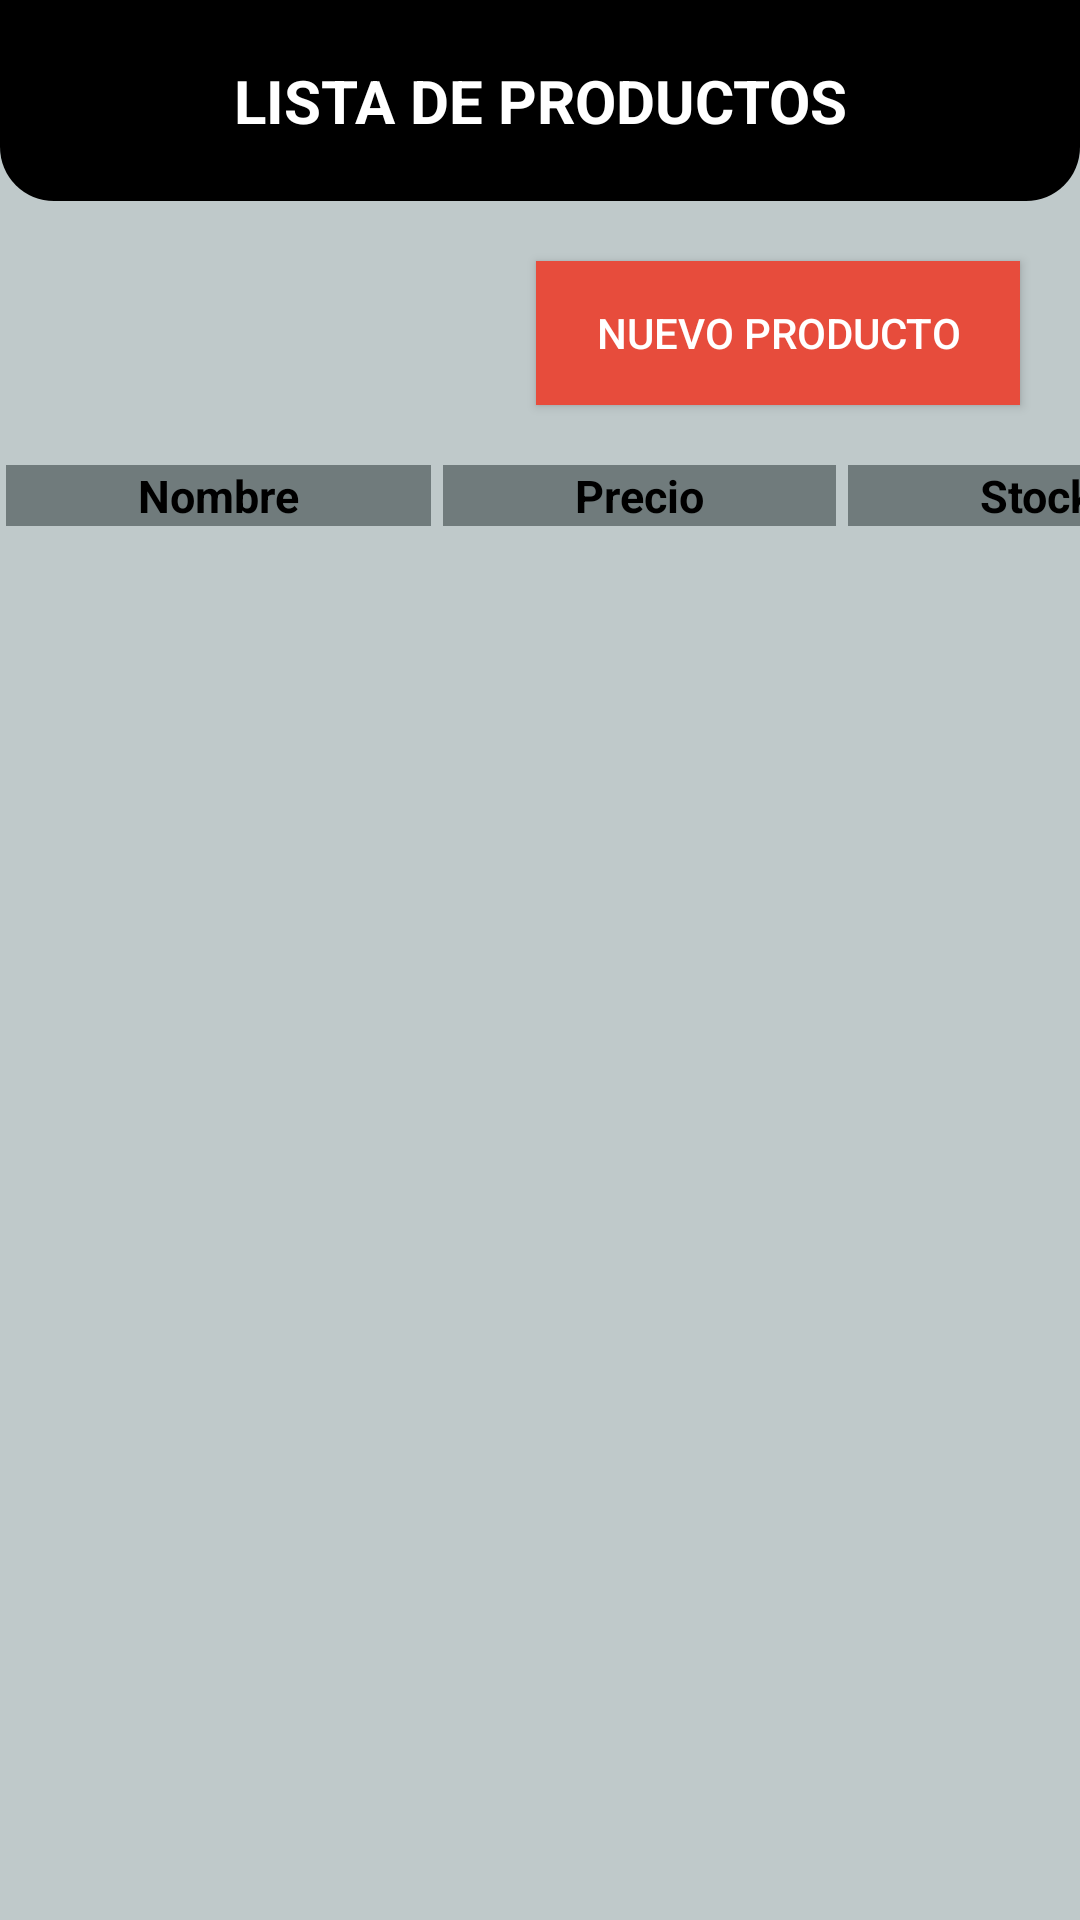

Layout XML and referenced resources for this Android screen:
<!-- AndroidManifest.xml: application theme Theme.Proyecto_Aplicaciones_Moviles_I -->
<!-- res/layout/activity_producto.xml -->
<?xml version="1.0" encoding="utf-8"?>
<androidx.constraintlayout.widget.ConstraintLayout xmlns:android="http://schemas.android.com/apk/res/android"
    xmlns:tools="http://schemas.android.com/tools"
    xmlns:app="http://schemas.android.com/apk/res-auto"
    android:id="@+id/producto"
    android:layout_width="match_parent"
    android:layout_height="match_parent"
    tools:context=".MainActivity"
    android:background="#bfc9ca">

    <androidx.appcompat.widget.AppCompatTextView
        android:id="@+id/lblTitulo"
        android:layout_width="match_parent"
        android:layout_height="wrap_content"
        android:layout_marginVertical="20sp"
        android:layout_marginTop="4dp"
        android:text="LISTA DE PRODUCTOS"
        android:textColor="@color/white"
        android:textSize="20sp"
        android:textStyle="bold"
        android:paddingVertical="20sp"
        android:textAlignment="center"
        android:background="@drawable/round_borders_bottom_black"
        tools:ignore="MissingConstraints,RtlSymmetry" />
    <androidx.appcompat.widget.AppCompatButton
        android:id="@+id/btnNewProducto"
        android:layout_width="wrap_content"
        android:layout_height="wrap_content"
        app:layout_constraintEnd_toEndOf="parent"
        android:text="NUEVO PRODUCTO"
        app:layout_constraintTop_toBottomOf="@+id/lblTitulo"
        android:layout_margin="20sp"
        android:background="#e74c3c"
        android:paddingHorizontal="20sp"
        android:textColor="@color/white"
        />

    <TableLayout
        android:id="@+id/lstProducto"
        android:layout_width="match_parent"
        android:layout_height="wrap_content"
        app:layout_constraintTop_toBottomOf="@id/btnNewProducto"
        app:layout_constraintStart_toStartOf="parent"
        app:layout_constraintEnd_toEndOf="parent"
        android:layout_marginTop="20sp"
        android:gravity="center">

        <TableRow
            android:layout_width="match_parent"
            android:layout_height="match_parent"
            android:layout_gravity="center">

            <TextView
                android:layout_width="wrap_content"
                android:layout_height="wrap_content"
                android:layout_marginHorizontal="02sp"
                android:background="#707b7c"
                android:gravity="center"
                android:paddingHorizontal="44sp"
                android:text="Nombre"
                android:textColor="@color/black"
                android:textSize="15sp"
                android:textStyle="bold" />

            <TextView
                android:layout_width="wrap_content"
                android:layout_height="wrap_content"
                android:layout_marginHorizontal="02sp"
                android:paddingHorizontal="44sp"
                android:background="#707b7c"
                android:textColor="@color/black"
                android:gravity="center"
                android:text="Precio"
                android:textSize="15sp"
                android:textStyle="bold" />

            <TextView
                android:layout_width="wrap_content"
                android:layout_height="wrap_content"
                android:gravity="center"
                android:text="Stock"
                android:textSize="15sp"
                android:textStyle="bold"
                android:paddingHorizontal="44sp"
                android:layout_marginHorizontal="02sp"
                android:background="#707b7c"
                android:textColor="@color/black"/>
        </TableRow>
    </TableLayout>


</androidx.constraintlayout.widget.ConstraintLayout>
<!-- resources referenced by this layout -->
<resources>
  <!-- drawable round_borders_bottom_black (drawable) -->
  <shape xmlns:android="http://schemas.android.com/apk/res/android">
      <solid android:color="@color/black" /> 
      <corners android:bottomLeftRadius="18dp" android:bottomRightRadius="18dp" /> 
  </shape>
  <style name="Theme.Proyecto_Aplicaciones_Moviles_I" parent="Base.Theme.Proyecto_Aplicaciones_Moviles_I" />
  <style name="Base.Theme.Proyecto_Aplicaciones_Moviles_I" parent="Theme.Material3.DayNight.NoActionBar">
          
          
      </style>
  <!-- not gathered from this repository: default colours our renderer supplied (Android Studio template values) -->
  <color name="black">#FF000000</color>
  <color name="white">#FFFFFFFF</color>
</resources>
